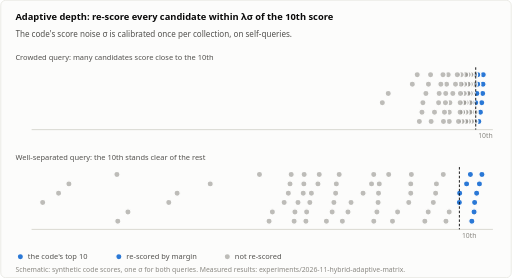
t = 0.00 s
t = 1.68 s: frame unchanged from t = 0.00 s, image omitted
t = 3.36 s: frame unchanged from t = 0.00 s, image omitted
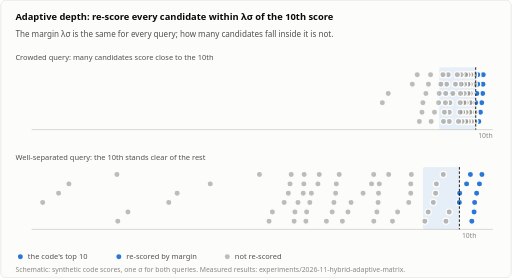
t = 5.04 s
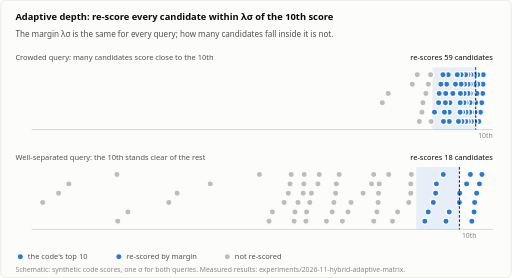
t = 6.72 s
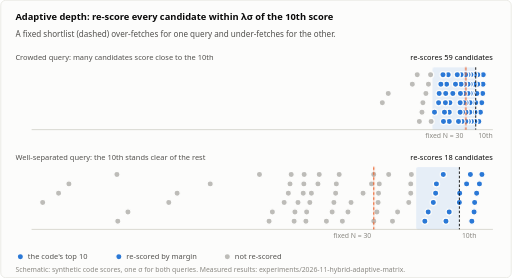
t = 7.92 s

The animated SVG that drew these frames (rendered in a browser with its animation timeline set to each time). Animation: 63 CSS @keyframes rules; frames cover the first 7.92 s, repeats indefinitely.

<svg xmlns="http://www.w3.org/2000/svg" viewBox="0 0 820 446" width="820" height="446" role="img" aria-labelledby="t d">
<title id="t">Adaptive depth: a per-query margin instead of a fixed shortlist</title>
<desc id="d">Animated schematic of adaptive re-scoring depth. Two queries share one noise-based margin below their 10th code score. The crowded query has 59 candidates inside the margin, the well-separated one 18; a fixed shortlist of 30 would under-fetch for the first and over-fetch for the second.</desc>
<style>
  svg { --surface:#fcfcfb; --ink:#0b0b0b; --ink2:#52514e; --muted:#898781; --grid:#e1e0d9;
         --axis:#c3c2b7; --s1:#2a78d6; --s2:#eb6834; --other:#898781;
         --band:rgba(42,120,214,0.10); --band2:rgba(42,120,214,0.20); }
  @media (prefers-color-scheme: dark) {
    svg { --surface:#1a1a19; --ink:#f0efec; --ink2:#c3c2b7; --grid:#2c2c2a; --axis:#383835;
           --s1:#3987e5; --s2:#d95926; --band:rgba(57,135,229,0.16); --band2:rgba(57,135,229,0.28); }
  }
  text { font-family: ui-sans-serif, system-ui, -apple-system, "Segoe UI", Helvetica, Arial, sans-serif; fill: var(--ink); }
  .bg { fill: var(--surface); stroke: var(--grid); }
  .h { font-size: 15px; font-weight: 600; }
  .cap { font-size: 13px; fill: var(--ink2); }
  .small { font-size: 11px; fill: var(--muted); }
  .lbl { font-size: 12px; fill: var(--ink2); }
  .num { font-size: 12px; fill: var(--ink); font-variant-numeric: tabular-nums; }
  .axis { stroke: var(--axis); stroke-width: 1; }
  .grid { stroke: var(--grid); stroke-width: 1; }
  .true { fill: var(--s1); stroke: var(--surface); stroke-width: 2; }
  .other { fill: var(--other); fill-opacity: .55; stroke: var(--surface); stroke-width: 2; }
  .lost { fill: var(--s2); stroke: var(--surface); stroke-width: 2; }
  .cut { stroke: var(--ink); stroke-width: 1.5; stroke-dasharray: 4 3; }
  .fixed { stroke: var(--s2); stroke-width: 2; stroke-dasharray: 5 3; }
  .band { fill: var(--band); }
  .band2 { fill: var(--band2); }
@keyframes ac0 { 0% { opacity:1 } 28% { opacity:1 } 30% { opacity:0 } 100% { opacity:0 } }
.ac0 { opacity:0; animation: ac0 12s infinite; }
@keyframes ac1 { 0% { opacity:0 } 29.99% { opacity:0 } 32% { opacity:1 } 60% { opacity:1 } 62% { opacity:0 } 100% { opacity:0 } }
.ac1 { opacity:0; animation: ac1 12s infinite; }
@keyframes ac2 { 0% { opacity:0 } 61.99% { opacity:0 } 64% { opacity:1 } 98% { opacity:1 } 100% { opacity:0 } 100% { opacity:0 } }
.ac2 { opacity:1; animation: ac2 12s infinite; }
@keyframes grow { 0% { transform:scaleX(0) } 30% { transform:scaleX(0) } 52% { transform:scaleX(1) } 94% { transform:scaleX(1) } 100% { transform:scaleX(0) } }
@keyframes show { 0% { opacity:0 } 52% { opacity:0 } 56% { opacity:1 } 94% { opacity:1 } 100% { opacity:0 } }
@keyframes fix { 0% { opacity:0 } 62% { opacity:0 } 66% { opacity:1 } 94% { opacity:1 } 100% { opacity:0 } }
.grow { transform-box: fill-box; transform-origin: right; animation: grow 12s infinite; }
.show { opacity:1; animation: show 12s infinite; }
.fix { opacity:1; animation: fix 12s infinite; }
@keyframes inCro10 { 0% { fill:var(--other);fill-opacity:.55 } 52% { fill:var(--other);fill-opacity:.55 } 56% { fill:var(--s1);fill-opacity:1 } 94% { fill:var(--s1);fill-opacity:1 } 100% { fill:var(--other);fill-opacity:.55 } }
@keyframes inCro11 { 0% { fill:var(--other);fill-opacity:.55 } 52% { fill:var(--other);fill-opacity:.55 } 56% { fill:var(--s1);fill-opacity:1 } 94% { fill:var(--s1);fill-opacity:1 } 100% { fill:var(--other);fill-opacity:.55 } }
@keyframes inCro12 { 0% { fill:var(--other);fill-opacity:.55 } 52% { fill:var(--other);fill-opacity:.55 } 56% { fill:var(--s1);fill-opacity:1 } 94% { fill:var(--s1);fill-opacity:1 } 100% { fill:var(--other);fill-opacity:.55 } }
@keyframes inCro13 { 0% { fill:var(--other);fill-opacity:.55 } 52% { fill:var(--other);fill-opacity:.55 } 56% { fill:var(--s1);fill-opacity:1 } 94% { fill:var(--s1);fill-opacity:1 } 100% { fill:var(--other);fill-opacity:.55 } }
@keyframes inCro14 { 0% { fill:var(--other);fill-opacity:.55 } 52% { fill:var(--other);fill-opacity:.55 } 56% { fill:var(--s1);fill-opacity:1 } 94% { fill:var(--s1);fill-opacity:1 } 100% { fill:var(--other);fill-opacity:.55 } }
@keyframes inCro15 { 0% { fill:var(--other);fill-opacity:.55 } 52% { fill:var(--other);fill-opacity:.55 } 56% { fill:var(--s1);fill-opacity:1 } 94% { fill:var(--s1);fill-opacity:1 } 100% { fill:var(--other);fill-opacity:.55 } }
@keyframes inCro16 { 0% { fill:var(--other);fill-opacity:.55 } 52% { fill:var(--other);fill-opacity:.55 } 56% { fill:var(--s1);fill-opacity:1 } 94% { fill:var(--s1);fill-opacity:1 } 100% { fill:var(--other);fill-opacity:.55 } }
@keyframes inCro17 { 0% { fill:var(--other);fill-opacity:.55 } 52% { fill:var(--other);fill-opacity:.55 } 56% { fill:var(--s1);fill-opacity:1 } 94% { fill:var(--s1);fill-opacity:1 } 100% { fill:var(--other);fill-opacity:.55 } }
@keyframes inCro18 { 0% { fill:var(--other);fill-opacity:.55 } 52% { fill:var(--other);fill-opacity:.55 } 56% { fill:var(--s1);fill-opacity:1 } 94% { fill:var(--s1);fill-opacity:1 } 100% { fill:var(--other);fill-opacity:.55 } }
@keyframes inCro19 { 0% { fill:var(--other);fill-opacity:.55 } 52% { fill:var(--other);fill-opacity:.55 } 56% { fill:var(--s1);fill-opacity:1 } 94% { fill:var(--s1);fill-opacity:1 } 100% { fill:var(--other);fill-opacity:.55 } }
@keyframes inCro20 { 0% { fill:var(--other);fill-opacity:.55 } 52% { fill:var(--other);fill-opacity:.55 } 56% { fill:var(--s1);fill-opacity:1 } 94% { fill:var(--s1);fill-opacity:1 } 100% { fill:var(--other);fill-opacity:.55 } }
@keyframes inCro21 { 0% { fill:var(--other);fill-opacity:.55 } 52% { fill:var(--other);fill-opacity:.55 } 56% { fill:var(--s1);fill-opacity:1 } 94% { fill:var(--s1);fill-opacity:1 } 100% { fill:var(--other);fill-opacity:.55 } }
@keyframes inCro22 { 0% { fill:var(--other);fill-opacity:.55 } 52% { fill:var(--other);fill-opacity:.55 } 56% { fill:var(--s1);fill-opacity:1 } 94% { fill:var(--s1);fill-opacity:1 } 100% { fill:var(--other);fill-opacity:.55 } }
@keyframes inCro23 { 0% { fill:var(--other);fill-opacity:.55 } 52% { fill:var(--other);fill-opacity:.55 } 56% { fill:var(--s1);fill-opacity:1 } 94% { fill:var(--s1);fill-opacity:1 } 100% { fill:var(--other);fill-opacity:.55 } }
@keyframes inCro24 { 0% { fill:var(--other);fill-opacity:.55 } 52% { fill:var(--other);fill-opacity:.55 } 56% { fill:var(--s1);fill-opacity:1 } 94% { fill:var(--s1);fill-opacity:1 } 100% { fill:var(--other);fill-opacity:.55 } }
@keyframes inCro25 { 0% { fill:var(--other);fill-opacity:.55 } 52% { fill:var(--other);fill-opacity:.55 } 56% { fill:var(--s1);fill-opacity:1 } 94% { fill:var(--s1);fill-opacity:1 } 100% { fill:var(--other);fill-opacity:.55 } }
@keyframes inCro26 { 0% { fill:var(--other);fill-opacity:.55 } 52% { fill:var(--other);fill-opacity:.55 } 56% { fill:var(--s1);fill-opacity:1 } 94% { fill:var(--s1);fill-opacity:1 } 100% { fill:var(--other);fill-opacity:.55 } }
@keyframes inCro27 { 0% { fill:var(--other);fill-opacity:.55 } 52% { fill:var(--other);fill-opacity:.55 } 56% { fill:var(--s1);fill-opacity:1 } 94% { fill:var(--s1);fill-opacity:1 } 100% { fill:var(--other);fill-opacity:.55 } }
@keyframes inCro28 { 0% { fill:var(--other);fill-opacity:.55 } 52% { fill:var(--other);fill-opacity:.55 } 56% { fill:var(--s1);fill-opacity:1 } 94% { fill:var(--s1);fill-opacity:1 } 100% { fill:var(--other);fill-opacity:.55 } }
@keyframes inCro29 { 0% { fill:var(--other);fill-opacity:.55 } 52% { fill:var(--other);fill-opacity:.55 } 56% { fill:var(--s1);fill-opacity:1 } 94% { fill:var(--s1);fill-opacity:1 } 100% { fill:var(--other);fill-opacity:.55 } }
@keyframes inCro30 { 0% { fill:var(--other);fill-opacity:.55 } 52% { fill:var(--other);fill-opacity:.55 } 56% { fill:var(--s1);fill-opacity:1 } 94% { fill:var(--s1);fill-opacity:1 } 100% { fill:var(--other);fill-opacity:.55 } }
@keyframes inCro31 { 0% { fill:var(--other);fill-opacity:.55 } 52% { fill:var(--other);fill-opacity:.55 } 56% { fill:var(--s1);fill-opacity:1 } 94% { fill:var(--s1);fill-opacity:1 } 100% { fill:var(--other);fill-opacity:.55 } }
@keyframes inCro32 { 0% { fill:var(--other);fill-opacity:.55 } 52% { fill:var(--other);fill-opacity:.55 } 56% { fill:var(--s1);fill-opacity:1 } 94% { fill:var(--s1);fill-opacity:1 } 100% { fill:var(--other);fill-opacity:.55 } }
@keyframes inCro33 { 0% { fill:var(--other);fill-opacity:.55 } 52% { fill:var(--other);fill-opacity:.55 } 56% { fill:var(--s1);fill-opacity:1 } 94% { fill:var(--s1);fill-opacity:1 } 100% { fill:var(--other);fill-opacity:.55 } }
@keyframes inCro34 { 0% { fill:var(--other);fill-opacity:.55 } 52% { fill:var(--other);fill-opacity:.55 } 56% { fill:var(--s1);fill-opacity:1 } 94% { fill:var(--s1);fill-opacity:1 } 100% { fill:var(--other);fill-opacity:.55 } }
@keyframes inCro35 { 0% { fill:var(--other);fill-opacity:.55 } 52% { fill:var(--other);fill-opacity:.55 } 56% { fill:var(--s1);fill-opacity:1 } 94% { fill:var(--s1);fill-opacity:1 } 100% { fill:var(--other);fill-opacity:.55 } }
@keyframes inCro36 { 0% { fill:var(--other);fill-opacity:.55 } 52% { fill:var(--other);fill-opacity:.55 } 56% { fill:var(--s1);fill-opacity:1 } 94% { fill:var(--s1);fill-opacity:1 } 100% { fill:var(--other);fill-opacity:.55 } }
@keyframes inCro37 { 0% { fill:var(--other);fill-opacity:.55 } 52% { fill:var(--other);fill-opacity:.55 } 56% { fill:var(--s1);fill-opacity:1 } 94% { fill:var(--s1);fill-opacity:1 } 100% { fill:var(--other);fill-opacity:.55 } }
@keyframes inCro38 { 0% { fill:var(--other);fill-opacity:.55 } 52% { fill:var(--other);fill-opacity:.55 } 56% { fill:var(--s1);fill-opacity:1 } 94% { fill:var(--s1);fill-opacity:1 } 100% { fill:var(--other);fill-opacity:.55 } }
@keyframes inCro39 { 0% { fill:var(--other);fill-opacity:.55 } 52% { fill:var(--other);fill-opacity:.55 } 56% { fill:var(--s1);fill-opacity:1 } 94% { fill:var(--s1);fill-opacity:1 } 100% { fill:var(--other);fill-opacity:.55 } }
@keyframes inCro40 { 0% { fill:var(--other);fill-opacity:.55 } 52% { fill:var(--other);fill-opacity:.55 } 56% { fill:var(--s1);fill-opacity:1 } 94% { fill:var(--s1);fill-opacity:1 } 100% { fill:var(--other);fill-opacity:.55 } }
@keyframes inCro41 { 0% { fill:var(--other);fill-opacity:.55 } 52% { fill:var(--other);fill-opacity:.55 } 56% { fill:var(--s1);fill-opacity:1 } 94% { fill:var(--s1);fill-opacity:1 } 100% { fill:var(--other);fill-opacity:.55 } }
@keyframes inCro42 { 0% { fill:var(--other);fill-opacity:.55 } 52% { fill:var(--other);fill-opacity:.55 } 56% { fill:var(--s1);fill-opacity:1 } 94% { fill:var(--s1);fill-opacity:1 } 100% { fill:var(--other);fill-opacity:.55 } }
@keyframes inCro43 { 0% { fill:var(--other);fill-opacity:.55 } 52% { fill:var(--other);fill-opacity:.55 } 56% { fill:var(--s1);fill-opacity:1 } 94% { fill:var(--s1);fill-opacity:1 } 100% { fill:var(--other);fill-opacity:.55 } }
@keyframes inCro44 { 0% { fill:var(--other);fill-opacity:.55 } 52% { fill:var(--other);fill-opacity:.55 } 56% { fill:var(--s1);fill-opacity:1 } 94% { fill:var(--s1);fill-opacity:1 } 100% { fill:var(--other);fill-opacity:.55 } }
@keyframes inCro45 { 0% { fill:var(--other);fill-opacity:.55 } 52% { fill:var(--other);fill-opacity:.55 } 56% { fill:var(--s1);fill-opacity:1 } 94% { fill:var(--s1);fill-opacity:1 } 100% { fill:var(--other);fill-opacity:.55 } }
@keyframes inCro46 { 0% { fill:var(--other);fill-opacity:.55 } 52% { fill:var(--other);fill-opacity:.55 } 56% { fill:var(--s1);fill-opacity:1 } 94% { fill:var(--s1);fill-opacity:1 } 100% { fill:var(--other);fill-opacity:.55 } }
@keyframes inCro47 { 0% { fill:var(--other);fill-opacity:.55 } 52% { fill:var(--other);fill-opacity:.55 } 56% { fill:var(--s1);fill-opacity:1 } 94% { fill:var(--s1);fill-opacity:1 } 100% { fill:var(--other);fill-opacity:.55 } }
@keyframes inCro48 { 0% { fill:var(--other);fill-opacity:.55 } 52% { fill:var(--other);fill-opacity:.55 } 56% { fill:var(--s1);fill-opacity:1 } 94% { fill:var(--s1);fill-opacity:1 } 100% { fill:var(--other);fill-opacity:.55 } }
@keyframes inCro49 { 0% { fill:var(--other);fill-opacity:.55 } 52% { fill:var(--other);fill-opacity:.55 } 56% { fill:var(--s1);fill-opacity:1 } 94% { fill:var(--s1);fill-opacity:1 } 100% { fill:var(--other);fill-opacity:.55 } }
@keyframes inCro50 { 0% { fill:var(--other);fill-opacity:.55 } 52% { fill:var(--other);fill-opacity:.55 } 56% { fill:var(--s1);fill-opacity:1 } 94% { fill:var(--s1);fill-opacity:1 } 100% { fill:var(--other);fill-opacity:.55 } }
@keyframes inCro51 { 0% { fill:var(--other);fill-opacity:.55 } 52% { fill:var(--other);fill-opacity:.55 } 56% { fill:var(--s1);fill-opacity:1 } 94% { fill:var(--s1);fill-opacity:1 } 100% { fill:var(--other);fill-opacity:.55 } }
@keyframes inCro52 { 0% { fill:var(--other);fill-opacity:.55 } 52% { fill:var(--other);fill-opacity:.55 } 56% { fill:var(--s1);fill-opacity:1 } 94% { fill:var(--s1);fill-opacity:1 } 100% { fill:var(--other);fill-opacity:.55 } }
@keyframes inCro53 { 0% { fill:var(--other);fill-opacity:.55 } 52% { fill:var(--other);fill-opacity:.55 } 56% { fill:var(--s1);fill-opacity:1 } 94% { fill:var(--s1);fill-opacity:1 } 100% { fill:var(--other);fill-opacity:.55 } }
@keyframes inCro54 { 0% { fill:var(--other);fill-opacity:.55 } 52% { fill:var(--other);fill-opacity:.55 } 56% { fill:var(--s1);fill-opacity:1 } 94% { fill:var(--s1);fill-opacity:1 } 100% { fill:var(--other);fill-opacity:.55 } }
@keyframes inCro55 { 0% { fill:var(--other);fill-opacity:.55 } 52% { fill:var(--other);fill-opacity:.55 } 56% { fill:var(--s1);fill-opacity:1 } 94% { fill:var(--s1);fill-opacity:1 } 100% { fill:var(--other);fill-opacity:.55 } }
@keyframes inCro56 { 0% { fill:var(--other);fill-opacity:.55 } 52% { fill:var(--other);fill-opacity:.55 } 56% { fill:var(--s1);fill-opacity:1 } 94% { fill:var(--s1);fill-opacity:1 } 100% { fill:var(--other);fill-opacity:.55 } }
@keyframes inCro57 { 0% { fill:var(--other);fill-opacity:.55 } 52% { fill:var(--other);fill-opacity:.55 } 56% { fill:var(--s1);fill-opacity:1 } 94% { fill:var(--s1);fill-opacity:1 } 100% { fill:var(--other);fill-opacity:.55 } }
@keyframes inCro58 { 0% { fill:var(--other);fill-opacity:.55 } 52% { fill:var(--other);fill-opacity:.55 } 56% { fill:var(--s1);fill-opacity:1 } 94% { fill:var(--s1);fill-opacity:1 } 100% { fill:var(--other);fill-opacity:.55 } }
@keyframes inWel10 { 0% { fill:var(--other);fill-opacity:.55 } 52% { fill:var(--other);fill-opacity:.55 } 56% { fill:var(--s1);fill-opacity:1 } 94% { fill:var(--s1);fill-opacity:1 } 100% { fill:var(--other);fill-opacity:.55 } }
@keyframes inWel11 { 0% { fill:var(--other);fill-opacity:.55 } 52% { fill:var(--other);fill-opacity:.55 } 56% { fill:var(--s1);fill-opacity:1 } 94% { fill:var(--s1);fill-opacity:1 } 100% { fill:var(--other);fill-opacity:.55 } }
@keyframes inWel12 { 0% { fill:var(--other);fill-opacity:.55 } 52% { fill:var(--other);fill-opacity:.55 } 56% { fill:var(--s1);fill-opacity:1 } 94% { fill:var(--s1);fill-opacity:1 } 100% { fill:var(--other);fill-opacity:.55 } }
@keyframes inWel13 { 0% { fill:var(--other);fill-opacity:.55 } 52% { fill:var(--other);fill-opacity:.55 } 56% { fill:var(--s1);fill-opacity:1 } 94% { fill:var(--s1);fill-opacity:1 } 100% { fill:var(--other);fill-opacity:.55 } }
@keyframes inWel14 { 0% { fill:var(--other);fill-opacity:.55 } 52% { fill:var(--other);fill-opacity:.55 } 56% { fill:var(--s1);fill-opacity:1 } 94% { fill:var(--s1);fill-opacity:1 } 100% { fill:var(--other);fill-opacity:.55 } }
@keyframes inWel15 { 0% { fill:var(--other);fill-opacity:.55 } 52% { fill:var(--other);fill-opacity:.55 } 56% { fill:var(--s1);fill-opacity:1 } 94% { fill:var(--s1);fill-opacity:1 } 100% { fill:var(--other);fill-opacity:.55 } }
@keyframes inWel16 { 0% { fill:var(--other);fill-opacity:.55 } 52% { fill:var(--other);fill-opacity:.55 } 56% { fill:var(--s1);fill-opacity:1 } 94% { fill:var(--s1);fill-opacity:1 } 100% { fill:var(--other);fill-opacity:.55 } }
@keyframes inWel17 { 0% { fill:var(--other);fill-opacity:.55 } 52% { fill:var(--other);fill-opacity:.55 } 56% { fill:var(--s1);fill-opacity:1 } 94% { fill:var(--s1);fill-opacity:1 } 100% { fill:var(--other);fill-opacity:.55 } }

  @media (prefers-reduced-motion: reduce) { * { animation: none !important; } }
</style>
<rect class="bg" x="0.5" y="0.5" width="819" height="445" rx="8"/>
<text class="h" x="24" y="32">Adaptive depth: re-score every candidate within λσ of the 10th score</text>
<text class="cap ac0" x="24" y="60">The code's score noise σ is calibrated once per collection, on self-queries.</text>
<text class="cap ac1" x="24" y="60">The margin λσ is the same for every query; how many candidates fall inside it is not.</text>
<text class="cap ac2" x="24" y="60">A fixed shortlist (dashed) over-fetches for one query and under-fetches for the other.</text>
<text class="lbl" x="24" y="96">Crowded query: many candidates score close to the 10th</text>
<line class="axis" x1="50" y1="208" x2="790" y2="208"/>
<rect class="band grow" x="693.1" y="108" width="69.4" height="100" rx="3"/>
<circle class="true" cx="774.6" cy="120" r="5"/>
<circle class="true" cx="774.2" cy="135" r="5"/>
<circle class="true" cx="773.7" cy="150" r="5"/>
<circle class="true" cx="772.2" cy="165" r="5"/>
<circle class="true" cx="770.1" cy="180" r="5"/>
<circle class="true" cx="767.5" cy="195" r="5"/>
<circle class="true" cx="765.8" cy="120" r="5"/>
<circle class="true" cx="765.7" cy="135" r="5"/>
<circle class="true" cx="764.4" cy="150" r="5"/>
<circle class="true" cx="762.5" cy="165" r="5"/>
<circle class="other" style="fill:var(--s1);fill-opacity:1;animation:inCro10 12s infinite" cx="761.4" cy="180" r="5"/>
<circle class="other" style="fill:var(--s1);fill-opacity:1;animation:inCro11 12s infinite" cx="761.1" cy="195" r="5"/>
<circle class="other" style="fill:var(--s1);fill-opacity:1;animation:inCro12 12s infinite" cx="760.5" cy="120" r="5"/>
<circle class="other" style="fill:var(--s1);fill-opacity:1;animation:inCro13 12s infinite" cx="760.1" cy="135" r="5"/>
<circle class="other" style="fill:var(--s1);fill-opacity:1;animation:inCro14 12s infinite" cx="756.6" cy="150" r="5"/>
<circle class="other" style="fill:var(--s1);fill-opacity:1;animation:inCro15 12s infinite" cx="756.6" cy="165" r="5"/>
<circle class="other" style="fill:var(--s1);fill-opacity:1;animation:inCro16 12s infinite" cx="756.0" cy="180" r="5"/>
<circle class="other" style="fill:var(--s1);fill-opacity:1;animation:inCro17 12s infinite" cx="755.6" cy="195" r="5"/>
<circle class="other" style="fill:var(--s1);fill-opacity:1;animation:inCro18 12s infinite" cx="754.8" cy="120" r="5"/>
<circle class="other" style="fill:var(--s1);fill-opacity:1;animation:inCro19 12s infinite" cx="753.8" cy="135" r="5"/>
<circle class="other" style="fill:var(--s1);fill-opacity:1;animation:inCro20 12s infinite" cx="753.8" cy="150" r="5"/>
<circle class="other" style="fill:var(--s1);fill-opacity:1;animation:inCro21 12s infinite" cx="753.4" cy="165" r="5"/>
<circle class="other" style="fill:var(--s1);fill-opacity:1;animation:inCro22 12s infinite" cx="753.0" cy="180" r="5"/>
<circle class="other" style="fill:var(--s1);fill-opacity:1;animation:inCro23 12s infinite" cx="750.8" cy="195" r="5"/>
<circle class="other" style="fill:var(--s1);fill-opacity:1;animation:inCro24 12s infinite" cx="750.3" cy="120" r="5"/>
<circle class="other" style="fill:var(--s1);fill-opacity:1;animation:inCro25 12s infinite" cx="750.2" cy="135" r="5"/>
<circle class="other" style="fill:var(--s1);fill-opacity:1;animation:inCro26 12s infinite" cx="750.1" cy="150" r="5"/>
<circle class="other" style="fill:var(--s1);fill-opacity:1;animation:inCro27 12s infinite" cx="747.1" cy="165" r="5"/>
<circle class="other" style="fill:var(--s1);fill-opacity:1;animation:inCro28 12s infinite" cx="746.9" cy="180" r="5"/>
<circle class="other" style="fill:var(--s1);fill-opacity:1;animation:inCro29 12s infinite" cx="746.6" cy="195" r="5"/>
<circle class="other" style="fill:var(--s1);fill-opacity:1;animation:inCro30 12s infinite" cx="746.3" cy="120" r="5"/>
<circle class="other" style="fill:var(--s1);fill-opacity:1;animation:inCro31 12s infinite" cx="744.6" cy="135" r="5"/>
<circle class="other" style="fill:var(--s1);fill-opacity:1;animation:inCro32 12s infinite" cx="744.0" cy="150" r="5"/>
<circle class="other" style="fill:var(--s1);fill-opacity:1;animation:inCro33 12s infinite" cx="743.6" cy="165" r="5"/>
<circle class="other" style="fill:var(--s1);fill-opacity:1;animation:inCro34 12s infinite" cx="741.5" cy="180" r="5"/>
<circle class="other" style="fill:var(--s1);fill-opacity:1;animation:inCro35 12s infinite" cx="740.5" cy="195" r="5"/>
<circle class="other" style="fill:var(--s1);fill-opacity:1;animation:inCro36 12s infinite" cx="739.0" cy="120" r="5"/>
<circle class="other" style="fill:var(--s1);fill-opacity:1;animation:inCro37 12s infinite" cx="739.0" cy="135" r="5"/>
<circle class="other" style="fill:var(--s1);fill-opacity:1;animation:inCro38 12s infinite" cx="738.0" cy="150" r="5"/>
<circle class="other" style="fill:var(--s1);fill-opacity:1;animation:inCro39 12s infinite" cx="737.6" cy="165" r="5"/>
<circle class="other" style="fill:var(--s1);fill-opacity:1;animation:inCro40 12s infinite" cx="737.5" cy="180" r="5"/>
<circle class="other" style="fill:var(--s1);fill-opacity:1;animation:inCro41 12s infinite" cx="734.9" cy="195" r="5"/>
<circle class="other" style="fill:var(--s1);fill-opacity:1;animation:inCro42 12s infinite" cx="732.9" cy="120" r="5"/>
<circle class="other" style="fill:var(--s1);fill-opacity:1;animation:inCro43 12s infinite" cx="730.1" cy="135" r="5"/>
<circle class="other" style="fill:var(--s1);fill-opacity:1;animation:inCro44 12s infinite" cx="725.8" cy="150" r="5"/>
<circle class="other" style="fill:var(--s1);fill-opacity:1;animation:inCro45 12s infinite" cx="721.1" cy="165" r="5"/>
<circle class="other" style="fill:var(--s1);fill-opacity:1;animation:inCro46 12s infinite" cx="720.1" cy="180" r="5"/>
<circle class="other" style="fill:var(--s1);fill-opacity:1;animation:inCro47 12s infinite" cx="720.1" cy="195" r="5"/>
<circle class="other" style="fill:var(--s1);fill-opacity:1;animation:inCro48 12s infinite" cx="718.4" cy="120" r="5"/>
<circle class="other" style="fill:var(--s1);fill-opacity:1;animation:inCro49 12s infinite" cx="715.8" cy="135" r="5"/>
<circle class="other" style="fill:var(--s1);fill-opacity:1;animation:inCro50 12s infinite" cx="714.4" cy="150" r="5"/>
<circle class="other" style="fill:var(--s1);fill-opacity:1;animation:inCro51 12s infinite" cx="713.9" cy="165" r="5"/>
<circle class="other" style="fill:var(--s1);fill-opacity:1;animation:inCro52 12s infinite" cx="712.4" cy="180" r="5"/>
<circle class="other" style="fill:var(--s1);fill-opacity:1;animation:inCro53 12s infinite" cx="710.8" cy="195" r="5"/>
<circle class="other" style="fill:var(--s1);fill-opacity:1;animation:inCro54 12s infinite" cx="710.0" cy="120" r="5"/>
<circle class="other" style="fill:var(--s1);fill-opacity:1;animation:inCro55 12s infinite" cx="706.6" cy="135" r="5"/>
<circle class="other" style="fill:var(--s1);fill-opacity:1;animation:inCro56 12s infinite" cx="703.9" cy="150" r="5"/>
<circle class="other" style="fill:var(--s1);fill-opacity:1;animation:inCro57 12s infinite" cx="703.0" cy="165" r="5"/>
<circle class="other" style="fill:var(--s1);fill-opacity:1;animation:inCro58 12s infinite" cx="696.4" cy="180" r="5"/>
<circle class="other" cx="691.0" cy="195" r="5"/>
<circle class="other" cx="690.1" cy="120" r="5"/>
<circle class="other" cx="686.7" cy="135" r="5"/>
<circle class="other" cx="682.6" cy="150" r="5"/>
<circle class="other" cx="677.8" cy="165" r="5"/>
<circle class="other" cx="676.3" cy="180" r="5"/>
<circle class="other" cx="672.1" cy="195" r="5"/>
<circle class="other" cx="668.7" cy="120" r="5"/>
<circle class="other" cx="660.8" cy="135" r="5"/>
<circle class="other" cx="622.2" cy="150" r="5"/>
<circle class="other" cx="612.7" cy="165" r="5"/>
<line class="cut" x1="762.5" y1="108" x2="762.5" y2="208"/>
<text class="small" x="766.5" y="222">10th</text>
<line class="fixed fix" x1="746.6" y1="108" x2="746.6" y2="208"/>
<text class="small fix" x="742.6" y="222" text-anchor="end">fixed N = 30</text>
<text class="num show" x="790" y="96" text-anchor="end">re-scores 59 candidates</text>
<text class="lbl" x="24" y="256">Well-separated query: the 10th stands clear of the rest</text>
<line class="axis" x1="50" y1="368" x2="790" y2="368"/>
<rect class="band grow" x="667.0" y="268" width="69.4" height="100" rx="3"/>
<circle class="true" cx="772.5" cy="280" r="5"/>
<circle class="true" cx="768.5" cy="295" r="5"/>
<circle class="true" cx="764.0" cy="310" r="5"/>
<circle class="true" cx="760.8" cy="325" r="5"/>
<circle class="true" cx="759.9" cy="340" r="5"/>
<circle class="true" cx="756.3" cy="355" r="5"/>
<circle class="true" cx="754.0" cy="280" r="5"/>
<circle class="true" cx="747.9" cy="295" r="5"/>
<circle class="true" cx="736.8" cy="310" r="5"/>
<circle class="true" cx="736.3" cy="325" r="5"/>
<circle class="other" style="fill:var(--s1);fill-opacity:1;animation:inWel10 12s infinite" cx="720.0" cy="340" r="5"/>
<circle class="other" style="fill:var(--s1);fill-opacity:1;animation:inWel11 12s infinite" cx="714.8" cy="355" r="5"/>
<circle class="other" style="fill:var(--s1);fill-opacity:1;animation:inWel12 12s infinite" cx="710.5" cy="280" r="5"/>
<circle class="other" style="fill:var(--s1);fill-opacity:1;animation:inWel13 12s infinite" cx="699.5" cy="295" r="5"/>
<circle class="other" style="fill:var(--s1);fill-opacity:1;animation:inWel14 12s infinite" cx="698.2" cy="310" r="5"/>
<circle class="other" style="fill:var(--s1);fill-opacity:1;animation:inWel15 12s infinite" cx="694.5" cy="325" r="5"/>
<circle class="other" style="fill:var(--s1);fill-opacity:1;animation:inWel16 12s infinite" cx="686.3" cy="340" r="5"/>
<circle class="other" style="fill:var(--s1);fill-opacity:1;animation:inWel17 12s infinite" cx="680.9" cy="355" r="5"/>
<circle class="other" cx="659.3" cy="280" r="5"/>
<circle class="other" cx="658.3" cy="295" r="5"/>
<circle class="other" cx="658.3" cy="310" r="5"/>
<circle class="other" cx="655.1" cy="325" r="5"/>
<circle class="other" cx="637.2" cy="340" r="5"/>
<circle class="other" cx="629.0" cy="355" r="5"/>
<circle class="other" cx="622.9" cy="280" r="5"/>
<circle class="other" cx="607.8" cy="295" r="5"/>
<circle class="other" cx="606.6" cy="310" r="5"/>
<circle class="other" cx="605.9" cy="325" r="5"/>
<circle class="other" cx="604.0" cy="340" r="5"/>
<circle class="other" cx="599.0" cy="355" r="5"/>
<circle class="other" cx="598.9" cy="280" r="5"/>
<circle class="other" cx="595.4" cy="295" r="5"/>
<circle class="other" cx="581.8" cy="310" r="5"/>
<circle class="other" cx="562.5" cy="325" r="5"/>
<circle class="other" cx="557.6" cy="340" r="5"/>
<circle class="other" cx="548.6" cy="355" r="5"/>
<circle class="other" cx="543.5" cy="280" r="5"/>
<circle class="other" cx="538.9" cy="295" r="5"/>
<circle class="other" cx="537.8" cy="310" r="5"/>
<circle class="other" cx="535.0" cy="325" r="5"/>
<circle class="other" cx="532.2" cy="340" r="5"/>
<circle class="other" cx="523.0" cy="355" r="5"/>
<circle class="other" cx="511.5" cy="280" r="5"/>
<circle class="other" cx="509.4" cy="295" r="5"/>
<circle class="other" cx="498.9" cy="310" r="5"/>
<circle class="other" cx="496.4" cy="325" r="5"/>
<circle class="other" cx="491.3" cy="340" r="5"/>
<circle class="other" cx="490.1" cy="355" r="5"/>
<circle class="other" cx="487.3" cy="280" r="5"/>
<circle class="other" cx="486.8" cy="295" r="5"/>
<circle class="other" cx="485.8" cy="310" r="5"/>
<circle class="other" cx="477.4" cy="325" r="5"/>
<circle class="other" cx="472.5" cy="340" r="5"/>
<circle class="other" cx="471.2" cy="355" r="5"/>
<circle class="other" cx="466.5" cy="280" r="5"/>
<circle class="other" cx="464.6" cy="295" r="5"/>
<circle class="other" cx="461.9" cy="310" r="5"/>
<circle class="other" cx="455.2" cy="325" r="5"/>
<circle class="other" cx="436.3" cy="340" r="5"/>
<circle class="other" cx="431.0" cy="355" r="5"/>
<circle class="other" cx="415.6" cy="280" r="5"/>
<circle class="other" cx="336.6" cy="295" r="5"/>
<circle class="other" cx="283.5" cy="310" r="5"/>
<circle class="other" cx="270.1" cy="325" r="5"/>
<circle class="other" cx="204.6" cy="340" r="5"/>
<circle class="other" cx="188.3" cy="355" r="5"/>
<circle class="other" cx="186.9" cy="280" r="5"/>
<circle class="other" cx="109.9" cy="295" r="5"/>
<circle class="other" cx="93.3" cy="310" r="5"/>
<circle class="other" cx="67.8" cy="325" r="5"/>
<line class="cut" x1="736.3" y1="268" x2="736.3" y2="368"/>
<text class="small" x="740.3" y="382">10th</text>
<line class="fixed fix" x1="599.0" y1="268" x2="599.0" y2="368"/>
<text class="small fix" x="595.0" y="382" text-anchor="end">fixed N = 30</text>
<text class="num show" x="790" y="256" text-anchor="end">re-scores 18 candidates</text>
<circle class="true" cx="32" cy="412" r="5"/><text class="lbl" x="44" y="416">the code's top 10</text><circle class="other" style="fill:var(--s1);fill-opacity:1" cx="190" cy="412" r="5"/><text class="lbl" x="202" y="416">re-scored by margin</text><circle class="other" cx="364" cy="412" r="5"/><text class="lbl" x="376" y="416">not re-scored</text>
<text class="small" x="24" y="436">Schematic: synthetic code scores, one σ for both queries. Measured results: experiments/2026-11-hybrid-adaptive-matrix.</text>

</svg>
